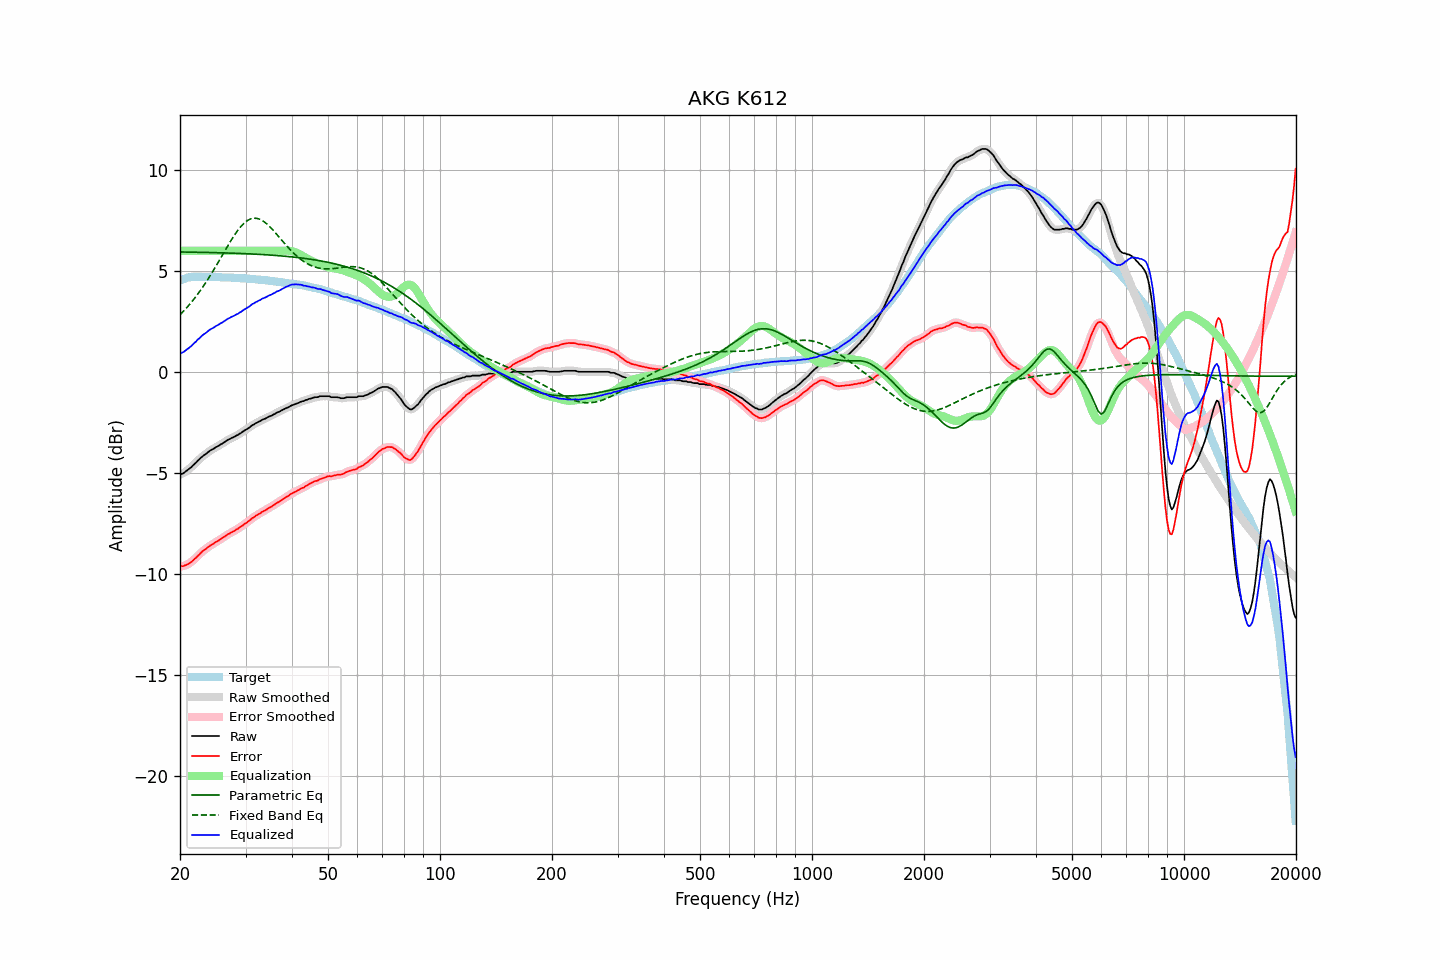

Data behind this chart, as committed beside it:
frequency, raw, error, smoothed, error_smoothed, equalization, parametric_eq, fixed_band_eq, equalized_raw, equalized_smoothed, target
20.00, -5.08, -9.62, -5.09, -9.63, 6.00, 5.94, 2.83, 0.92, 0.91, 4.54
20.20, -5.05, -9.62, -5.05, -9.62, 6.00, 5.94, 2.91, 0.95, 0.95, 4.57
20.40, -5.02, -9.62, -5.02, -9.61, 6.00, 5.94, 2.99, 0.98, 0.98, 4.60
20.61, -4.97, -9.58, -4.97, -9.59, 6.00, 5.94, 3.08, 1.03, 1.03, 4.62
20.81, -4.91, -9.56, -4.91, -9.56, 6.00, 5.94, 3.16, 1.09, 1.09, 4.65
21.02, -4.84, -9.52, -4.85, -9.52, 6.00, 5.94, 3.25, 1.16, 1.15, 4.68
21.23, -4.78, -9.47, -4.78, -9.47, 6.00, 5.93, 3.35, 1.22, 1.22, 4.69
21.44, -4.72, -9.42, -4.71, -9.41, 6.00, 5.93, 3.44, 1.28, 1.29, 4.70
21.66, -4.64, -9.34, -4.64, -9.35, 6.00, 5.93, 3.54, 1.36, 1.36, 4.71
21.87, -4.56, -9.27, -4.56, -9.27, 6.00, 5.93, 3.64, 1.44, 1.44, 4.71
22.09, -4.49, -9.21, -4.49, -9.20, 6.00, 5.93, 3.74, 1.51, 1.51, 4.72
22.31, -4.40, -9.12, -4.41, -9.12, 6.00, 5.93, 3.85, 1.60, 1.59, 4.71
22.54, -4.34, -9.05, -4.33, -9.04, 6.00, 5.93, 3.96, 1.66, 1.67, 4.71
22.76, -4.25, -8.97, -4.25, -8.96, 6.00, 5.92, 4.07, 1.75, 1.75, 4.71
22.99, -4.18, -8.89, -4.19, -8.89, 6.00, 5.92, 4.18, 1.82, 1.81, 4.70
23.22, -4.12, -8.83, -4.13, -8.83, 6.00, 5.92, 4.30, 1.88, 1.87, 4.70
23.45, -4.07, -8.77, -4.07, -8.77, 6.00, 5.92, 4.42, 1.93, 1.93, 4.70
23.69, -4.01, -8.71, -4.00, -8.71, 6.00, 5.92, 4.55, 1.99, 2.00, 4.70
23.92, -3.94, -8.64, -3.94, -8.65, 6.00, 5.92, 4.67, 2.06, 2.06, 4.70
24.16, -3.88, -8.59, -3.89, -8.60, 6.00, 5.91, 4.80, 2.12, 2.11, 4.71
24.40, -3.84, -8.55, -3.84, -8.55, 6.00, 5.91, 4.93, 2.16, 2.16, 4.71
24.65, -3.80, -8.50, -3.80, -8.50, 6.00, 5.91, 5.06, 2.20, 2.20, 4.70
24.89, -3.74, -8.44, -3.75, -8.45, 6.00, 5.91, 5.19, 2.26, 2.25, 4.70
25.14, -3.70, -8.40, -3.70, -8.40, 6.00, 5.91, 5.33, 2.30, 2.30, 4.69
25.39, -3.66, -8.36, -3.66, -8.35, 6.00, 5.90, 5.46, 2.34, 2.34, 4.69
25.65, -3.60, -8.30, -3.61, -8.30, 6.00, 5.90, 5.60, 2.40, 2.39, 4.69
25.91, -3.56, -8.25, -3.56, -8.25, 6.00, 5.90, 5.74, 2.44, 2.44, 4.68
26.16, -3.51, -8.19, -3.51, -8.20, 6.00, 5.90, 5.88, 2.49, 2.49, 4.68
26.43, -3.46, -8.14, -3.46, -8.14, 6.00, 5.89, 6.01, 2.54, 2.54, 4.68
26.69, -3.41, -8.09, -3.41, -8.09, 6.00, 5.89, 6.15, 2.59, 2.59, 4.68
26.96, -3.35, -8.03, -3.36, -8.04, 6.00, 5.89, 6.28, 2.65, 2.64, 4.68
27.23, -3.32, -8.00, -3.32, -7.99, 6.00, 5.89, 6.42, 2.68, 2.68, 4.68
27.50, -3.27, -7.95, -3.28, -7.95, 6.00, 5.88, 6.55, 2.73, 2.72, 4.67
27.77, -3.24, -7.91, -3.24, -7.91, 6.00, 5.88, 6.67, 2.76, 2.76, 4.66
28.05, -3.20, -7.87, -3.20, -7.86, 6.00, 5.88, 6.79, 2.80, 2.80, 4.66
28.33, -3.15, -7.80, -3.16, -7.81, 6.00, 5.88, 6.91, 2.85, 2.84, 4.65
28.62, -3.12, -7.77, -3.12, -7.76, 6.00, 5.87, 7.02, 2.88, 2.88, 4.65
28.90, -3.06, -7.71, -3.07, -7.71, 6.00, 5.87, 7.12, 2.94, 2.93, 4.65
29.19, -3.02, -7.66, -3.02, -7.66, 6.00, 5.87, 7.22, 2.98, 2.98, 4.64
29.48, -2.96, -7.61, -2.96, -7.60, 6.00, 5.86, 7.30, 3.04, 3.04, 4.64
29.78, -2.90, -7.54, -2.91, -7.55, 6.00, 5.86, 7.38, 3.10, 3.09, 4.63
30.08, -2.86, -7.49, -2.86, -7.49, 6.00, 5.86, 7.44, 3.14, 3.14, 4.63
30.38, -2.81, -7.43, -2.81, -7.43, 6.00, 5.85, 7.50, 3.19, 3.19, 4.62
30.68, -2.76, -7.38, -2.76, -7.37, 6.00, 5.85, 7.54, 3.24, 3.24, 4.62
30.99, -2.70, -7.31, -2.70, -7.31, 6.00, 5.85, 7.58, 3.30, 3.30, 4.60
31.30, -2.63, -7.24, -2.65, -7.25, 6.00, 5.84, 7.60, 3.37, 3.35, 4.60
31.61, -2.60, -7.20, -2.60, -7.19, 6.00, 5.84, 7.62, 3.40, 3.40, 4.60
31.93, -2.54, -7.13, -2.55, -7.14, 6.00, 5.83, 7.61, 3.46, 3.45, 4.59
32.24, -2.51, -7.09, -2.51, -7.09, 6.00, 5.83, 7.60, 3.49, 3.49, 4.57
32.57, -2.46, -7.04, -2.47, -7.04, 6.00, 5.82, 7.58, 3.54, 3.53, 4.57
32.89, -2.43, -7.00, -2.42, -6.99, 6.00, 5.82, 7.55, 3.57, 3.58, 4.57
33.22, -2.37, -6.93, -2.38, -6.94, 6.00, 5.82, 7.51, 3.63, 3.62, 4.56
33.55, -2.34, -6.90, -2.35, -6.90, 6.00, 5.81, 7.46, 3.66, 3.65, 4.55
33.89, -2.31, -6.86, -2.31, -6.85, 6.00, 5.81, 7.40, 3.69, 3.69, 4.54
34.23, -2.27, -6.81, -2.27, -6.81, 6.00, 5.80, 7.33, 3.73, 3.73, 4.54
34.57, -2.22, -6.75, -2.23, -6.76, 6.00, 5.80, 7.26, 3.78, 3.77, 4.53
34.92, -2.19, -6.71, -2.19, -6.71, 6.00, 5.79, 7.18, 3.81, 3.81, 4.51
35.27, -2.16, -6.67, -2.16, -6.66, 6.00, 5.78, 7.10, 3.84, 3.84, 4.51
35.62, -2.11, -6.61, -2.12, -6.61, 6.00, 5.78, 7.01, 3.89, 3.88, 4.50
35.97, -2.08, -6.56, -2.07, -6.56, 6.00, 5.77, 6.92, 3.92, 3.93, 4.48
... 635 more rows
